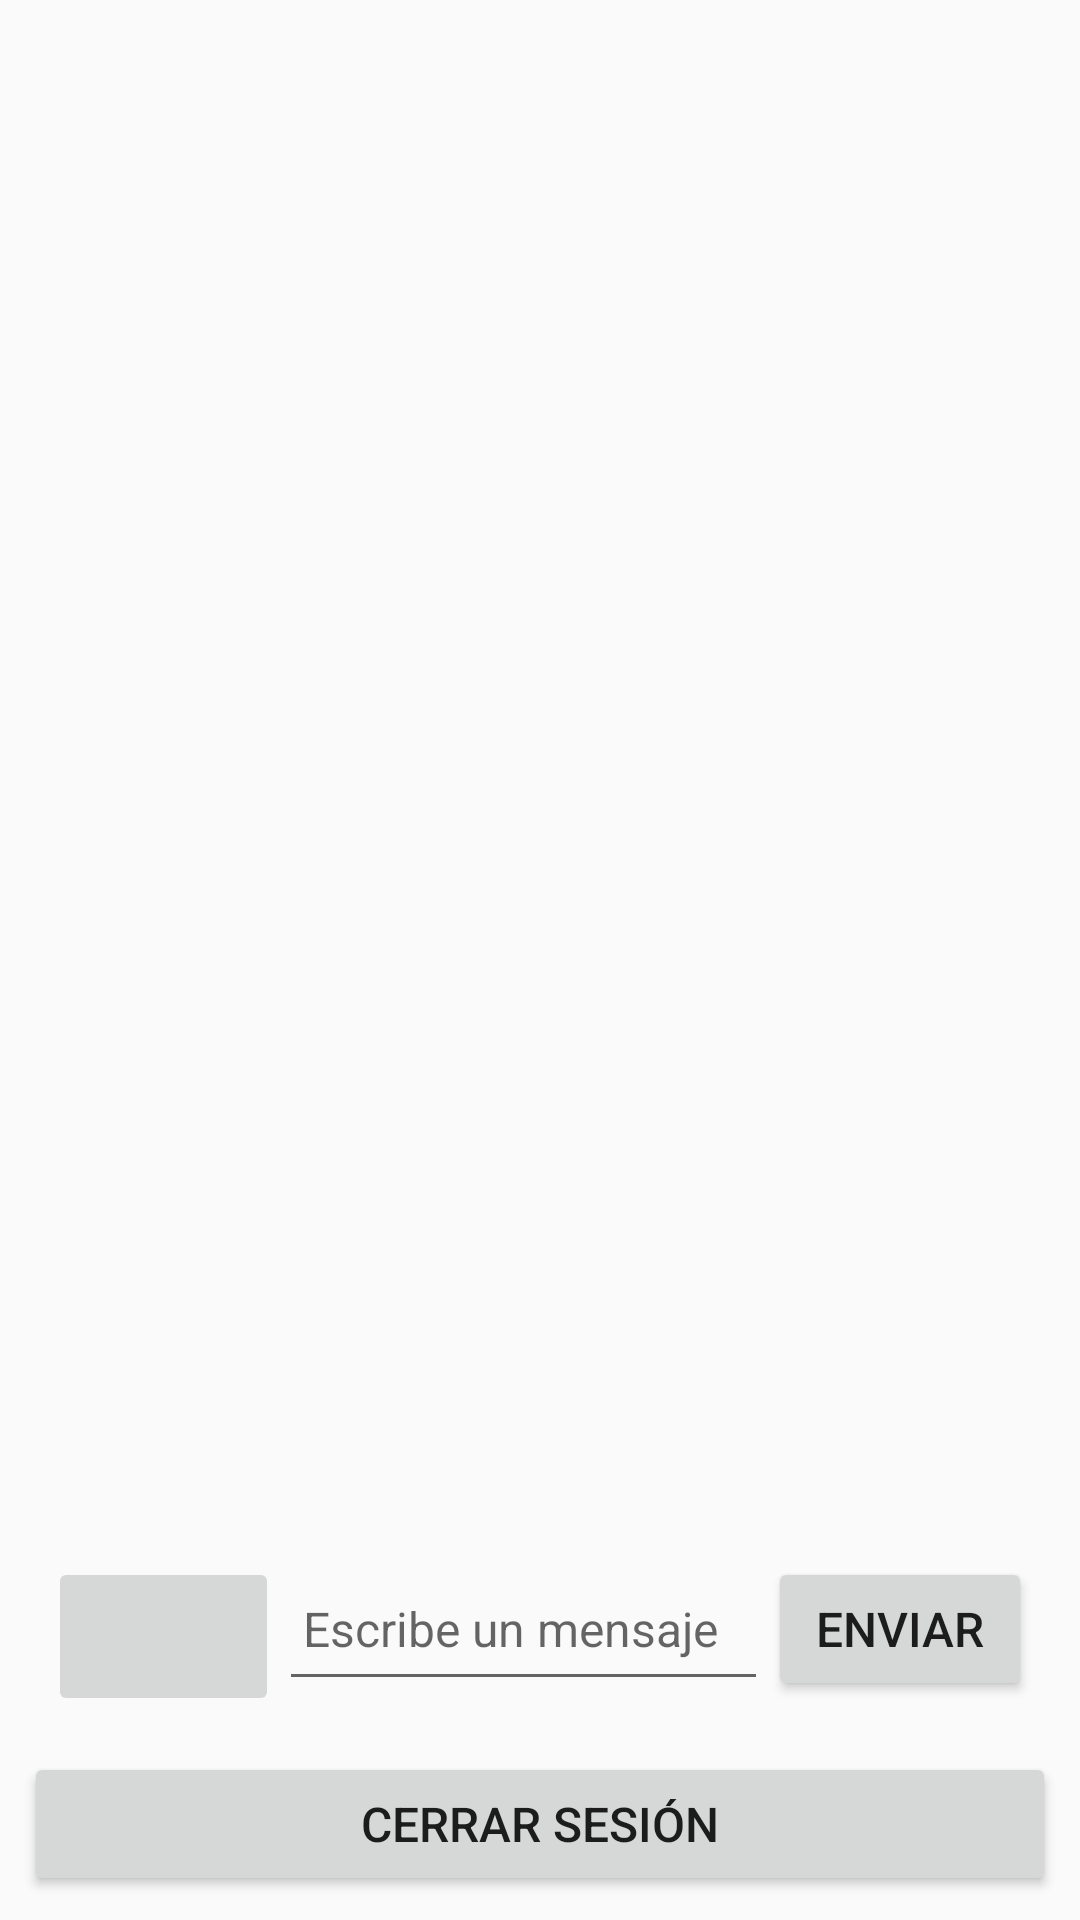

The Android layout XML behind this screen, and the referenced resources:
<!-- AndroidManifest.xml: application theme Theme.AppCompat.DayNight.NoActionBar -->
<!-- res/layout/activity_main.xml -->
<?xml version="1.0" encoding="utf-8"?>
<LinearLayout xmlns:android="http://schemas.android.com/apk/res/android"
              android:orientation="vertical"
              android:padding="8dp"
              android:layout_width="match_parent"
              android:layout_height="match_parent">


    
    <androidx.recyclerview.widget.RecyclerView
            android:id="@+id/recyclerMessages"
            android:layout_width="match_parent"
            android:layout_height="0dp"
            android:layout_weight="1"
            android:padding="4dp"/>

    
    <LinearLayout
            android:orientation="horizontal"
            android:layout_width="match_parent"
            android:layout_height="wrap_content"
            android:padding="8dp">

        


        <ImageButton
            android:id="@+id/btnAttachImage"
            android:layout_width="77dp"
            android:layout_height="53dp"
            android:contentDescription="Adjuntar imagen"
            android:src="@drawable/ic_attach_file" />

        <EditText
                android:id="@+id/etMessage"
                android:layout_width="0dp"
                android:layout_height="wrap_content"
                android:minHeight="48dp"
                android:layout_weight="1"
                android:hint="@string/hint_message"
                android:inputType="textCapSentences|textMultiLine"
                android:scrollbars="vertical"
                android:textSize="16sp"
                android:padding="8dp"/>

        <Button
                android:id="@+id/btnSend"
                android:layout_width="wrap_content"
                android:layout_height="wrap_content"
                android:minHeight="48dp"
                android:text="@string/btn_send"
                android:textSize="16sp"/>
    </LinearLayout>

    
    <Button
            android:id="@+id/btnLogout"
            android:layout_width="match_parent"
            android:layout_height="wrap_content"
            android:minHeight="48dp"
            android:text="@string/btn_logout"
            android:textSize="16sp"
            android:layout_marginTop="4dp"/>
</LinearLayout>
<!-- resources referenced by this layout -->
<resources>
  <string name="btn_logout">Cerrar sesión</string>
  <string name="btn_send">Enviar</string>
  <string name="hint_message">Escribe un mensaje</string>
</resources>
